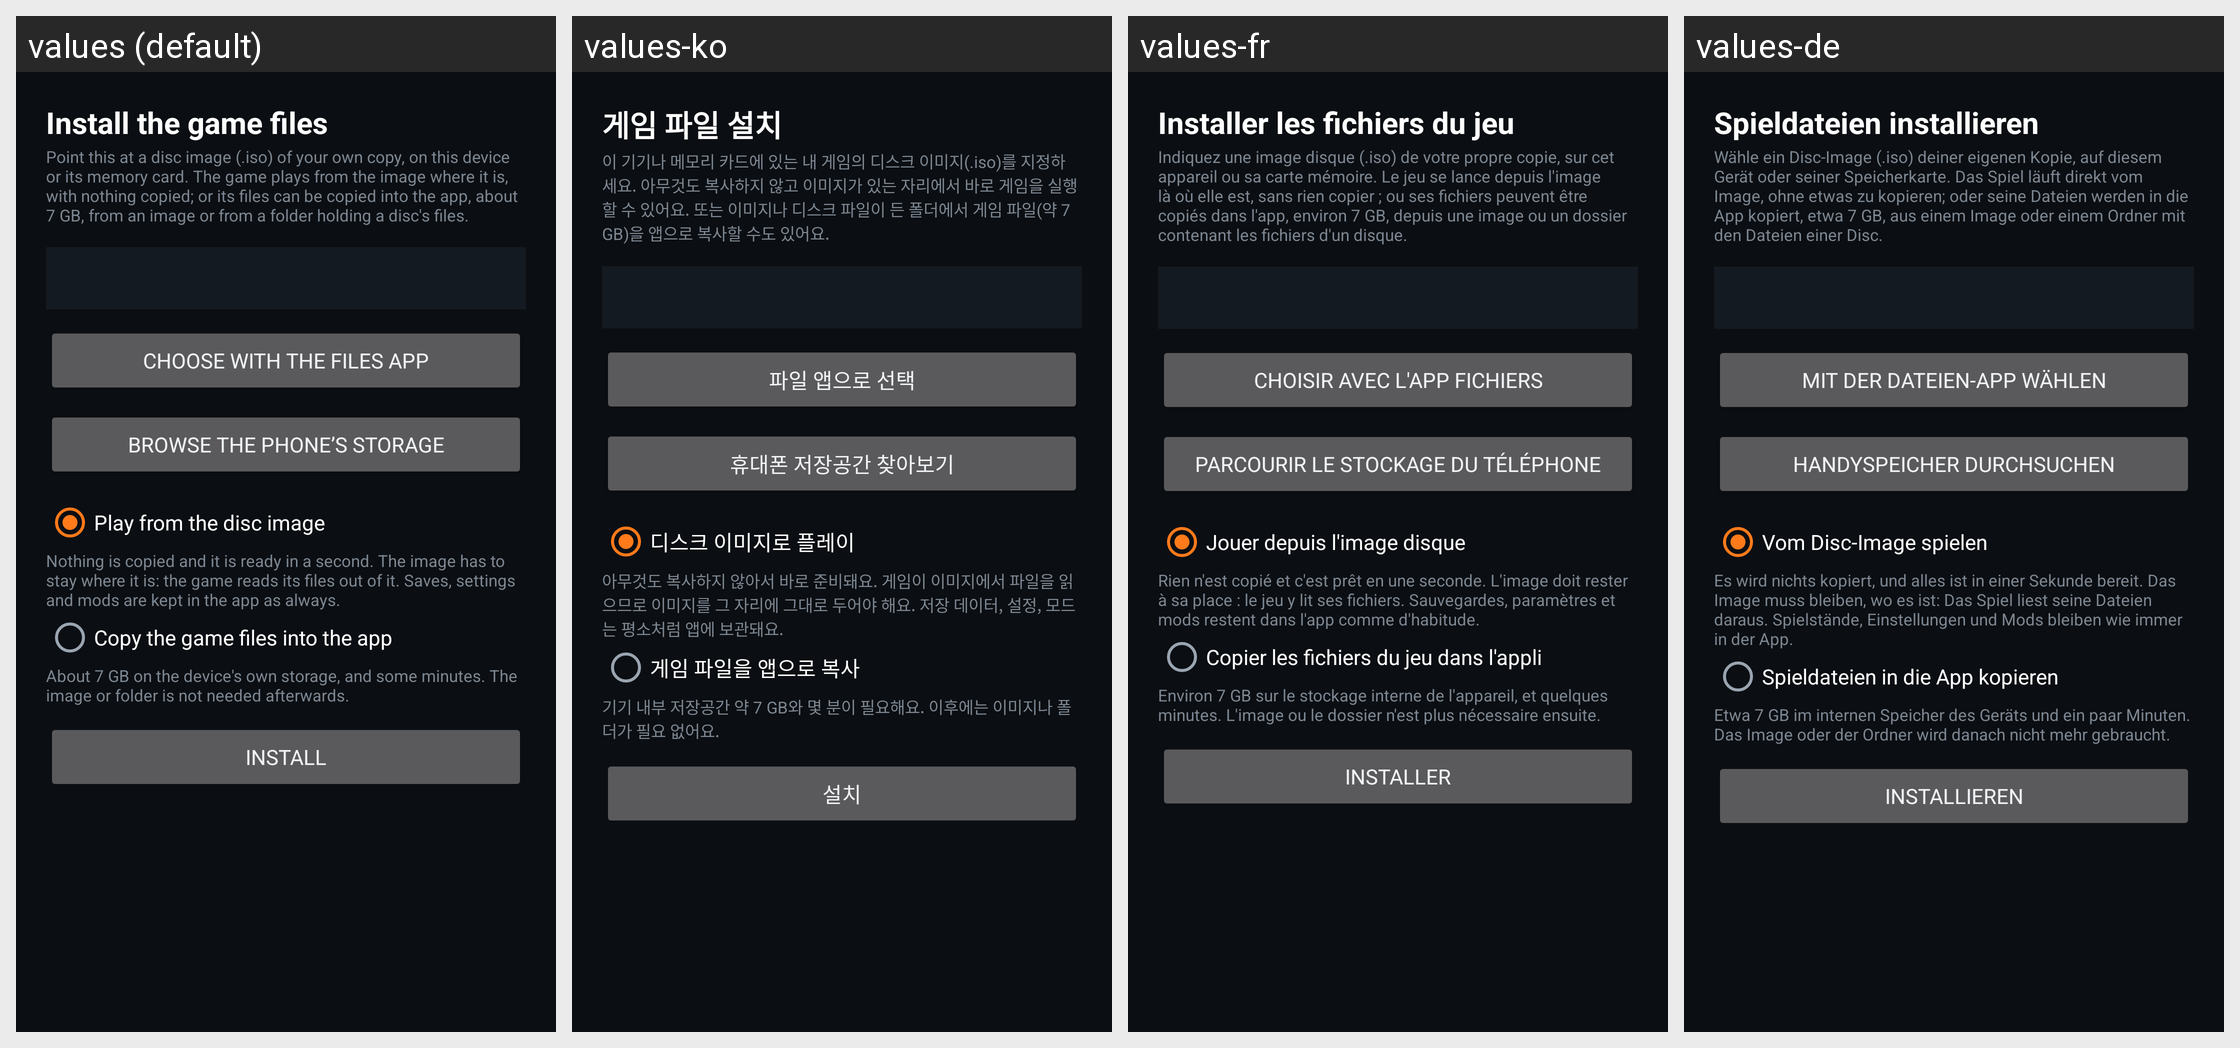

Locale-by-locale string values for the Android screen shown in this grid:
Android screen res/layout/activity_install.xml rendered under 4 locales, left to right: values (default), values-ko, values-fr, values-de. Device: Nexus 5 (rendered at 1080×1920; each locale shown at half size, 540×960, under a caption strip naming it); theme Theme.MW2.
Other locales in the repository, not shown: values-ar, values-es, values-in, values-it, values-ja, values-pl, values-pt-rBR, values-ru, values-tr, values-zh-rCN.
Strings drawn on this screen, with the default value and each locale's value (text and hints the layout hard-codes, and strings that could not be matched under every locale, appear in the picture but are not listed):

install_game
  values: Install the game files
  values-ko: 게임 파일 설치
  values-fr: Installer les fichiers du jeu
  values-de: Spieldateien installieren

install_hint
  values: Point this at a disc image (.iso) of your own copy, on this device or its memory card. The game plays from the image where it is, with nothing copied; or its files can be copied into the app, about 7 GB, from an image or from a folder holding a disc's files.
  values-ko: 이 기기나 메모리 카드에 있는 내 게임의 디스크 이미지(.iso)를 지정하세요. 아무것도 복사하지 않고 이미지가 있는 자리에서 바로 게임을 실행할 수 있어요. 또는 이미지나 디스크 파일이 든 폴더에서 게임 파일(약 7 GB)을 앱으로 복사할 수도 있어요.
  values-fr: Indiquez une image disque (.iso) de votre propre copie, sur cet appareil ou sa carte mémoire. Le jeu se lance depuis l'image là où elle est, sans rien copier ; ou ses fichiers peuvent être copiés dans l'app, environ 7 GB, depuis une image ou un dossier contenant les fichiers d'un disque.
  values-de: Wähle ein Disc-Image (.iso) deiner eigenen Kopie, auf diesem Gerät oder seiner Speicherkarte. Das Spiel läuft direkt vom Image, ohne etwas zu kopieren; oder seine Dateien werden in die App kopiert, etwa 7 GB, aus einem Image oder einem Ordner mit den Dateien einer Disc.

pick_with_files
  values: Choose with the Files app
  values-ko: 파일 앱으로 선택
  values-fr: Choisir avec l'app Fichiers
  values-de: Mit der Dateien-App wählen

choose_source
  values: Browse the phone’s storage
  values-ko: 휴대폰 저장공간 찾아보기
  values-fr: Parcourir le stockage du téléphone
  values-de: Handyspeicher durchsuchen

install_mode_link
  values: Play from the disc image
  values-ko: 디스크 이미지로 플레이
  values-fr: Jouer depuis l'image disque
  values-de: Vom Disc-Image spielen

install_mode_link_hint
  values: Nothing is copied and it is ready in a second. The image has to stay where it is: the game reads its files out of it. Saves, settings and mods are kept in the app as always.
  values-ko: 아무것도 복사하지 않아서 바로 준비돼요. 게임이 이미지에서 파일을 읽으므로 이미지를 그 자리에 그대로 두어야 해요. 저장 데이터, 설정, 모드는 평소처럼 앱에 보관돼요.
  values-fr: Rien n'est copié et c'est prêt en une seconde. L'image doit rester à sa place : le jeu y lit ses fichiers. Sauvegardes, paramètres et mods restent dans l'app comme d'habitude.
  values-de: Es wird nichts kopiert, und alles ist in einer Sekunde bereit. Das Image muss bleiben, wo es ist: Das Spiel liest seine Dateien daraus. Spielstände, Einstellungen und Mods bleiben wie immer in der App.

install_mode_copy
  values: Copy the game files into the app
  values-ko: 게임 파일을 앱으로 복사
  values-fr: Copier les fichiers du jeu dans l'appli
  values-de: Spieldateien in die App kopieren

install_mode_copy_hint
  values: About 7 GB on the device's own storage, and some minutes. The image or folder is not needed afterwards.
  values-ko: 기기 내부 저장공간 약 7 GB와 몇 분이 필요해요. 이후에는 이미지나 폴더가 필요 없어요.
  values-fr: Environ 7 GB sur le stockage interne de l'appareil, et quelques minutes. L'image ou le dossier n'est plus nécessaire ensuite.
  values-de: Etwa 7 GB im internen Speicher des Geräts und ein paar Minuten. Das Image oder der Ordner wird danach nicht mehr gebraucht.

begin_install
  values: Install
  values-ko: 설치
  values-fr: Installer
  values-de: Installieren
